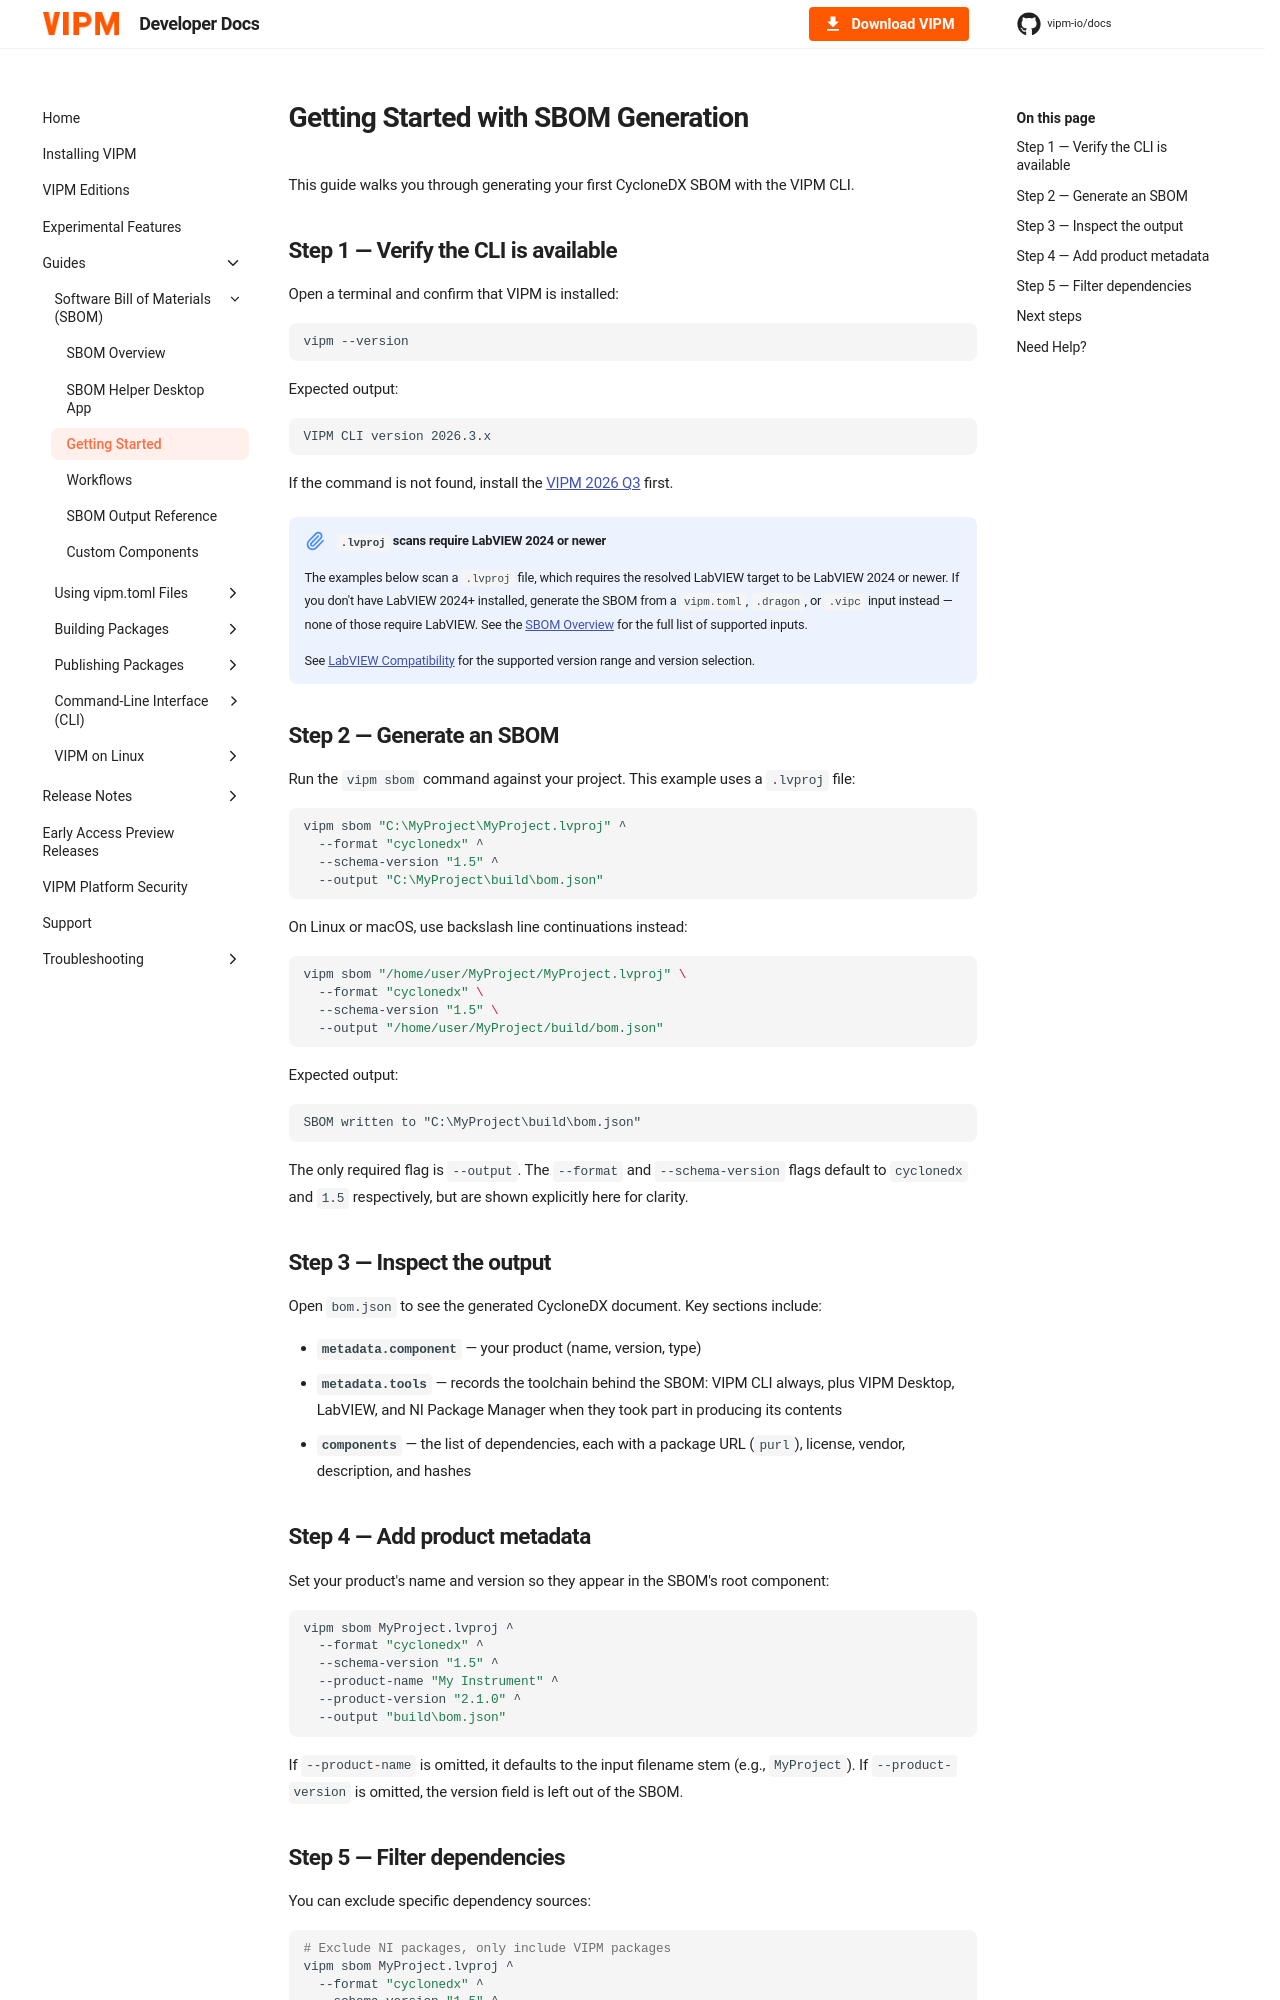

repository: vipm-io/docs · page: preview/sbom/getting-started/index.html · generator: mkdocs

---
title: Getting Started
---

# Getting Started with SBOM Generation

This guide walks you through generating your first CycloneDX SBOM with the VIPM CLI.

## Step 1 — Verify the CLI is available

Open a terminal and confirm that VIPM is installed:

```shell
vipm --version
```

Expected output:

```text
VIPM CLI version 2026.3.x
```

If the command is not found, install the [VIPM 2026 Q3](../preview.md) first.

!!! note "`.lvproj` scans require LabVIEW 2024 or newer"
    The examples below scan a `.lvproj` file, which requires the resolved LabVIEW target to be LabVIEW 2024 or newer. If you don't have LabVIEW 2024+ installed, generate the SBOM from a `vipm.toml`, `.dragon`, or `.vipc` input instead — none of those require LabVIEW. See the [SBOM Overview](index.md) for the full list of supported inputs.

    --8<-- "labview-interop-link-reference.md"

## Step 2 — Generate an SBOM

Run the `vipm sbom` command against your project. This example uses a `.lvproj` file:

```shell
vipm sbom "C:\MyProject\MyProject.lvproj" ^
  --format "cyclonedx" ^
  --schema-version "1.5" ^
  --output "C:\MyProject\build\bom.json"
```

On Linux or macOS, use backslash line continuations instead:

```bash
vipm sbom "/home/user/MyProject/MyProject.lvproj" \
  --format "cyclonedx" \
  --schema-version "1.5" \
  --output "/home/user/MyProject/build/bom.json"
```

Expected output:

```text
SBOM written to "C:\MyProject\build\bom.json"
```

The only required flag is `--output`. The `--format` and `--schema-version` flags default to `cyclonedx` and `1.5` respectively, but are shown explicitly here for clarity.

## Step 3 — Inspect the output

Open `bom.json` to see the generated CycloneDX document. Key sections include:

- **`metadata.component`** — your product (name, version, type)
- **`metadata.tools`** — records the toolchain behind the SBOM: VIPM CLI always, plus VIPM Desktop, LabVIEW, and NI Package Manager when they took part in producing its contents
- **`components`** — the list of dependencies, each with a package URL (`purl`), license, vendor, description, and hashes
